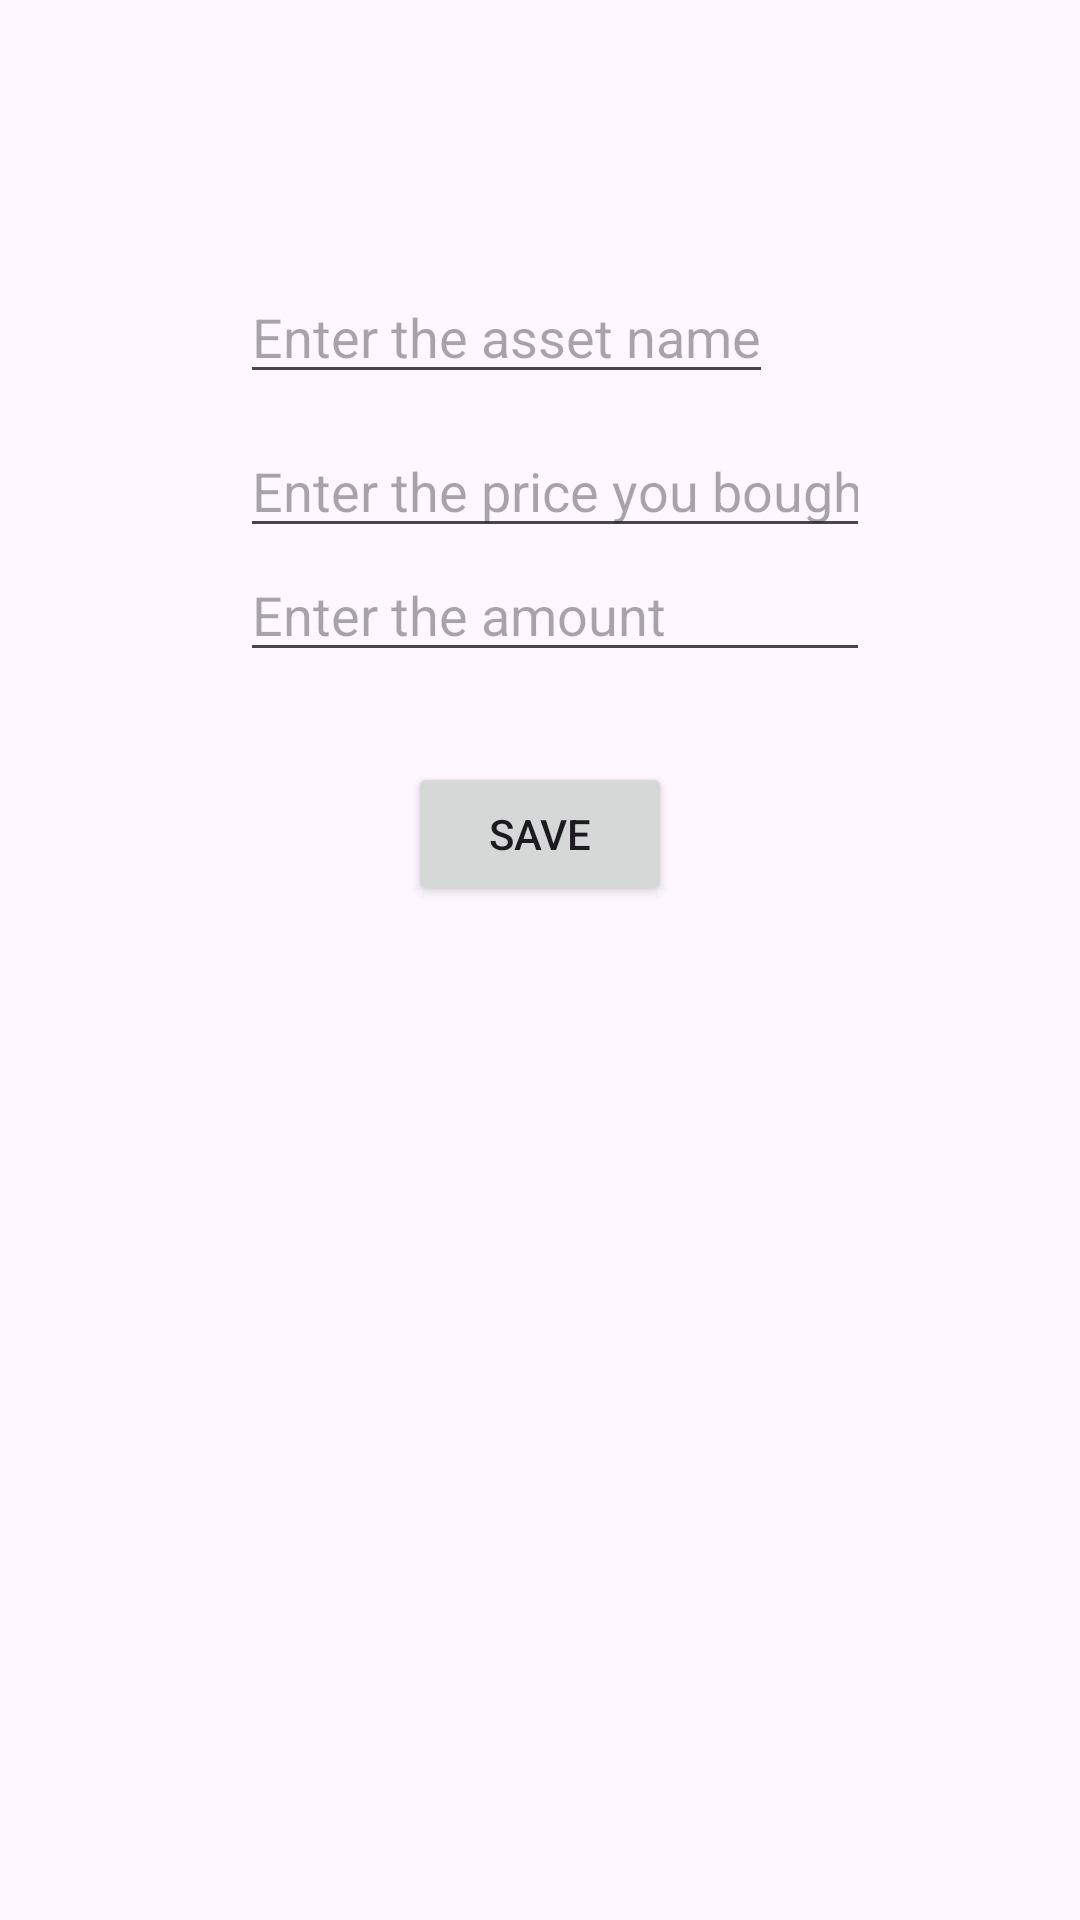

Android layout source for this screen:
<!-- AndroidManifest.xml: application theme Theme.PortfolioTracker -->
<!-- res/layout/fragment_add_token.xml -->
<?xml version="1.0" encoding="utf-8"?>
<androidx.constraintlayout.widget.ConstraintLayout xmlns:android="http://schemas.android.com/apk/res/android"
    xmlns:app="http://schemas.android.com/apk/res-auto"
    xmlns:tools="http://schemas.android.com/tools"
    android:layout_width="match_parent"
    android:layout_height="match_parent"
    tools:context=".view.AddTokenFragment">

    <AutoCompleteTextView
        android:id="@+id/assetAutoCompleteTextView"
        android:layout_width="wrap_content"
        android:layout_height="wrap_content"
        android:layout_marginStart="80dp"
        android:layout_marginTop="90dp"
        android:hint="Enter the asset name"
        app:layout_constraintStart_toStartOf="parent"
        app:layout_constraintTop_toTopOf="parent" />

    <EditText
        android:id="@+id/costText"
        android:layout_width="wrap_content"
        android:layout_height="wrap_content"
        android:layout_marginTop="10dp"
        android:ems="10"
        android:hint="Enter the price you bought"
        android:inputType="numberDecimal"
        app:layout_constraintStart_toStartOf="@+id/assetAutoCompleteTextView"
        app:layout_constraintTop_toBottomOf="@+id/assetAutoCompleteTextView" />

    <EditText
        android:id="@+id/amountText"
        android:layout_width="wrap_content"
        android:layout_height="wrap_content"
        android:ems="10"
        android:hint="Enter the amount"
        android:inputType="numberDecimal"
        app:layout_constraintStart_toStartOf="@+id/costText"
        app:layout_constraintTop_toBottomOf="@+id/costText" />

    <Button
        android:id="@+id/saveButton"
        android:layout_width="wrap_content"
        android:layout_height="wrap_content"
        android:layout_marginTop="30dp"
        android:text="Save"
        app:layout_constraintEnd_toEndOf="parent"
        app:layout_constraintStart_toStartOf="parent"
        app:layout_constraintTop_toBottomOf="@+id/amountText" />


</androidx.constraintlayout.widget.ConstraintLayout>
<!-- resources referenced by this layout -->
<resources>
  <style name="Theme.PortfolioTracker" parent="Base.Theme.PortfolioTracker" />
  <style name="Base.Theme.PortfolioTracker" parent="Theme.Material3.DayNight.NoActionBar">
          
          
      </style>
</resources>
